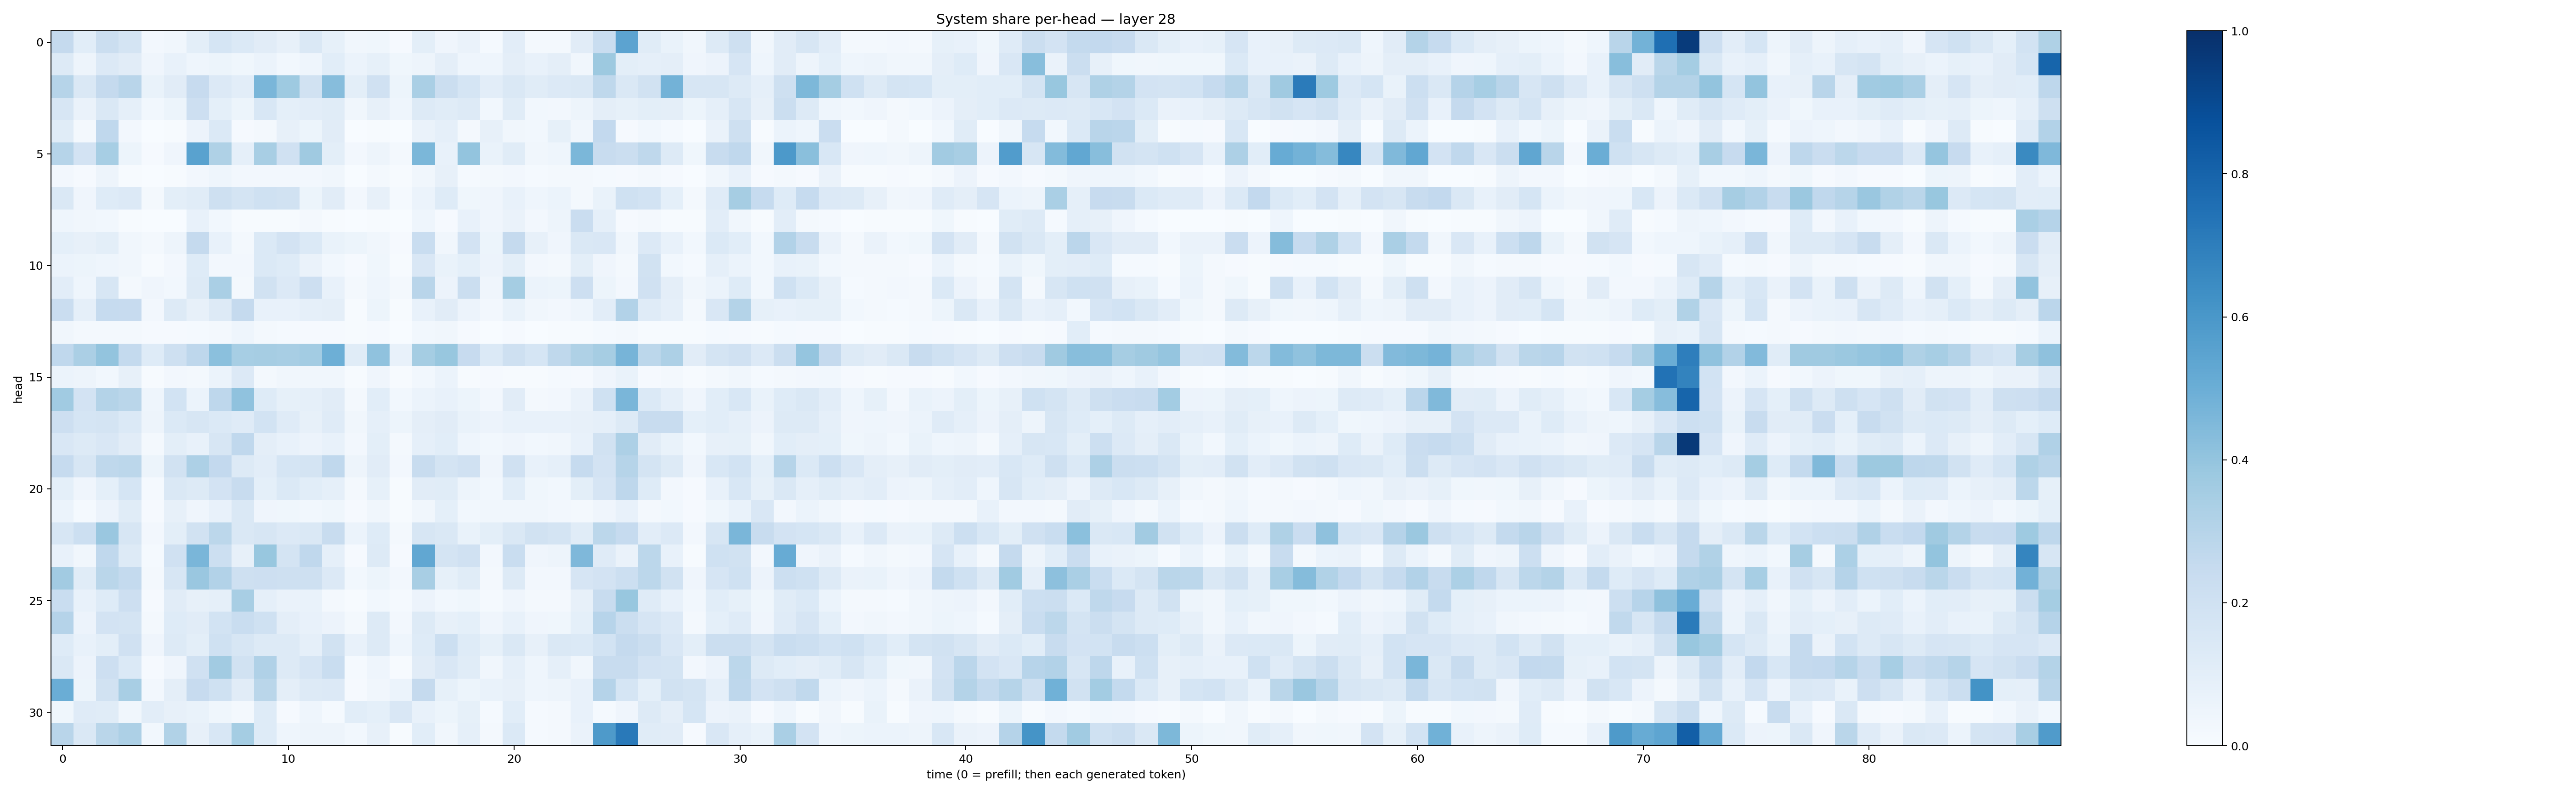

The table this chart was drawn from, first rows:
0.252115, 0.105657086, 0.21985815, 0.17655656, 0.024102133, 0.031379003, 0.10079411, 0.17170419, 0.13776983, 0.1110451, 0.07940492, 0.14755861, 0.082836546, 0.032289978, 0.038866825, 0.011466275, 0.09985945, 0.040892515, 0.06393785, 0.01450871, 0.10396001, 0.016363546, 0.016543534, 0.11158668
0.1288, 0.05055, 0.1338, 0.1127, 0.04206, 0.071, 0.04574, 0.05181, 0.03802, 0.05978, 0.02815, 0.04525, 0.1062, 0.05994, 0.084, 0.03539, 0.04798, 0.09421, 0.04613, 0.04543, 0.09549, 0.07536, 0.0973, 0.03492
0.3002, 0.1478, 0.2531, 0.291, 0.07009, 0.1104, 0.2449, 0.1363, 0.1047, 0.4624, 0.3737, 0.19, 0.4304, 0.101, 0.1982, 0.05206, 0.3365, 0.2254, 0.1709, 0.102, 0.1427, 0.117, 0.135, 0.1435
0.1565, 0.06345, 0.146, 0.08812, 0.03079, 0.05156, 0.2128, 0.09118, 0.05164, 0.1558, 0.09353, 0.1032, 0.1169, 0.03266, 0.0785, 0.04326, 0.1274, 0.1147, 0.1251, 0.02921, 0.1157, 0.03043, 0.02376, 0.04938
0.1171, 0.01829, 0.2688, 0.02723, 0.003658, 0.005519, 0.05567, 0.138, 0.01005, 0.01769, 0.082, 0.05085, 0.1131, 0.001766, 0.005042, 0.002664, 0.06483, 0.08846, 0.01686, 0.07816, 0.03352, 0.03038, 0.08296, 0.03379
0.2998, 0.1833, 0.3455, 0.05305, 0.009795, 0.03926, 0.5544, 0.3237, 0.0897, 0.3426, 0.1986, 0.3693, 0.09942, 0.02689, 0.04829, 0.02007, 0.4593, 0.07041, 0.4019, 0.06652, 0.116, 0.03509, 0.04427, 0.4605
0.02564, 0.009938, 0.04845, 0.005886, 0.002398, 0.005117, 0.02444, 0.04602, 0.02552, 0.02383, 0.02597, 0.02631, 0.03395, 0.003278, 0.01954, 0.004529, 0.03378, 0.08188, 0.01504, 0.01765, 0.0253, 0.01358, 0.02153, 0.02135
0.1431, 0.03945, 0.1233, 0.1361, 0.01974, 0.09845, 0.117, 0.2034, 0.1773, 0.2017, 0.189, 0.05196, 0.1098, 0.02464, 0.08195, 0.01345, 0.06182, 0.1223, 0.03856, 0.04273, 0.07701, 0.04458, 0.06098, 0.01993
0.04647, 0.03315, 0.0286, 0.006883, 0.002682, 0.003585, 0.0767, 0.02899, 0.004867, 0.007311, 0.006008, 0.023, 0.005783, 0.002235, 0.005521, 0.003251, 0.0459, 0.01023, 0.07261, 0.04077, 0.06284, 0.02537, 0.04995, 0.2292
0.0916, 0.07851, 0.1003, 0.03299, 0.01681, 0.05052, 0.2527, 0.07718, 0.02232, 0.1396, 0.1828, 0.1405, 0.06745, 0.05113, 0.03227, 0.01124, 0.2338, 0.03499, 0.1798, 0.05309, 0.2513, 0.0806, 0.0411, 0.141
0.06177, 0.05139, 0.04462, 0.03442, 0.005539, 0.02561, 0.1234, 0.02492, 0.02579, 0.1372, 0.1238, 0.06433, 0.02893, 0.00839, 0.03766, 0.007051, 0.1508, 0.06757, 0.09324, 0.0581, 0.1011, 0.02583, 0.01932, 0.1002
0.1031, 0.04647, 0.1629, 0.02342, 0.04124, 0.02784, 0.1268, 0.3363, 0.02117, 0.1886, 0.1334, 0.2134, 0.07173, 0.01569, 0.04349, 0.01668, 0.2904, 0.05691, 0.2194, 0.04183, 0.3516, 0.05947, 0.05332, 0.2115
0.2275, 0.08766, 0.2478, 0.2457, 0.02482, 0.1304, 0.07903, 0.1319, 0.2538, 0.07638, 0.07458, 0.08702, 0.09562, 0.00621, 0.05244, 0.006706, 0.07309, 0.1126, 0.05511, 0.02627, 0.06696, 0.03345, 0.02708, 0.04458
0.0329, 0.02222, 0.01807, 0.01905, 0.008713, 0.009763, 0.01421, 0.0219, 0.0439, 0.01808, 0.01531, 0.01142, 0.01112, 0.004757, 0.01123, 0.003556, 0.02816, 0.03231, 0.009507, 0.003354, 0.009993, 0.001253, 0.006356, 0.006721
0.2685, 0.3348, 0.4018, 0.255, 0.1248, 0.2042, 0.2765, 0.4203, 0.3439, 0.3487, 0.3403, 0.3555, 0.4947, 0.1147, 0.4087, 0.07192, 0.3517, 0.3868, 0.2453, 0.1395, 0.2083, 0.1708, 0.2734, 0.3213
0.06119, 0.05013, 0.03099, 0.07854, 0.006904, 0.0272, 0.02144, 0.05887, 0.1359, 0.02338, 0.03435, 0.03313, 0.03501, 0.006724, 0.04125, 0.00494, 0.0284, 0.06166, 0.006164, 0.009841, 0.006681, 0.004152, 0.01451, 0.01074
0.3653, 0.1812, 0.3054, 0.2877, 0.04493, 0.1848, 0.05913, 0.2738, 0.4085, 0.1237, 0.08327, 0.08965, 0.1114, 0.02285, 0.1083, 0.02801, 0.06084, 0.07492, 0.05311, 0.02601, 0.1129, 0.02046, 0.02647, 0.06305
0.2141, 0.1714, 0.1751, 0.1371, 0.04915, 0.1386, 0.1587, 0.1394, 0.1174, 0.1856, 0.1181, 0.07824, 0.1195, 0.03391, 0.08765, 0.05336, 0.09392, 0.1117, 0.06827, 0.05555, 0.07532, 0.07287, 0.07784, 0.0797
0.1509, 0.1292, 0.1487, 0.1103, 0.02076, 0.09893, 0.07254, 0.1566, 0.2664, 0.09451, 0.075, 0.05811, 0.07058, 0.02707, 0.1003, 0.02118, 0.08676, 0.1086, 0.04527, 0.02966, 0.04087, 0.03083, 0.03441, 0.0762
0.25, 0.1571, 0.2714, 0.2775, 0.05396, 0.1883, 0.3266, 0.2604, 0.1304, 0.103, 0.1686, 0.1787, 0.2657, 0.04745, 0.1123, 0.02375, 0.2359, 0.1745, 0.1977, 0.04057, 0.1989, 0.07789, 0.08944, 0.2478
0.09198, 0.03916, 0.09181, 0.1703, 0.01177, 0.1411, 0.1309, 0.1818, 0.2373, 0.09114, 0.1371, 0.109, 0.08822, 0.01704, 0.08352, 0.007645, 0.1108, 0.1143, 0.05032, 0.02911, 0.1088, 0.03644, 0.02757, 0.09912
0.05878, 0.0131, 0.05811, 0.1164, 0.008563, 0.07846, 0.03937, 0.07172, 0.1448, 0.04113, 0.03612, 0.03094, 0.03753, 0.009215, 0.03418, 0.004803, 0.03402, 0.09275, 0.03024, 0.03455, 0.03316, 0.03193, 0.02654, 0.0233
0.1624, 0.2173, 0.385, 0.1598, 0.02581, 0.09794, 0.1935, 0.2803, 0.1415, 0.1614, 0.1364, 0.1467, 0.2408, 0.0589, 0.1229, 0.01757, 0.1584, 0.1463, 0.06859, 0.0981, 0.1458, 0.1925, 0.1777, 0.1165
0.07136, 0.03514, 0.2667, 0.1251, 0.0149, 0.1973, 0.4632, 0.2181, 0.07831, 0.387, 0.1784, 0.2658, 0.08842, 0.009948, 0.1265, 0.01155, 0.5289, 0.1732, 0.1961, 0.02496, 0.2312, 0.04289, 0.04773, 0.4518
0.3594, 0.116, 0.2869, 0.2549, 0.0166, 0.1627, 0.3838, 0.3093, 0.2097, 0.211, 0.2039, 0.2103, 0.1366, 0.0307, 0.05122, 0.02441, 0.3401, 0.08582, 0.1143, 0.01745, 0.1289, 0.0236, 0.0256, 0.1646
0.2338, 0.07736, 0.1219, 0.2121, 0.01054, 0.1101, 0.07926, 0.08802, 0.3426, 0.08775, 0.06444, 0.07012, 0.02122, 0.005829, 0.02944, 0.01256, 0.05723, 0.02825, 0.03741, 0.01491, 0.04151, 0.01762, 0.0219, 0.07834
0.3044, 0.0581, 0.1825, 0.174, 0.02024, 0.1245, 0.1104, 0.1841, 0.2329, 0.2021, 0.09764, 0.0757, 0.05792, 0.02062, 0.126, 0.02593, 0.1281, 0.07843, 0.0921, 0.04222, 0.07356, 0.04073, 0.03847, 0.09123
0.1244, 0.07569, 0.1002, 0.1961, 0.04027, 0.1315, 0.09999, 0.2017, 0.1629, 0.1316, 0.1272, 0.08709, 0.195, 0.07661, 0.1291, 0.04594, 0.1222, 0.2151, 0.122, 0.08524, 0.1432, 0.0809, 0.1416, 0.1381
0.1464, 0.0554, 0.2133, 0.1375, 0.009255, 0.04181, 0.1968, 0.3631, 0.1947, 0.3175, 0.1267, 0.1677, 0.2335, 0.01224, 0.04306, 0.005801, 0.1096, 0.1497, 0.114, 0.03128, 0.08951, 0.04628, 0.0889, 0.03483
0.5022, 0.05383, 0.1894, 0.3422, 0.02717, 0.09476, 0.2452, 0.2026, 0.1109, 0.2879, 0.09472, 0.1298, 0.133, 0.01034, 0.03274, 0.06036, 0.2508, 0.08271, 0.05287, 0.0674, 0.08067, 0.04425, 0.04785, 0.07492
0.0359, 0.119, 0.116, 0.03341, 0.1036, 0.07965, 0.07027, 0.03893, 0.01974, 0.1242, 0.01157, 0.04304, 0.01271, 0.1088, 0.09013, 0.152, 0.07641, 0.05375, 0.08209, 0.01216, 0.1061, 0.0126, 0.01681, 0.07702
0.292, 0.1458, 0.288, 0.3266, 0.03035, 0.3158, 0.07918, 0.1556, 0.3538, 0.1212, 0.04423, 0.04708, 0.04908, 0.02948, 0.08118, 0.006917, 0.1059, 0.03488, 0.08745, 0.01906, 0.1372, 0.01293, 0.02299, 0.06475
